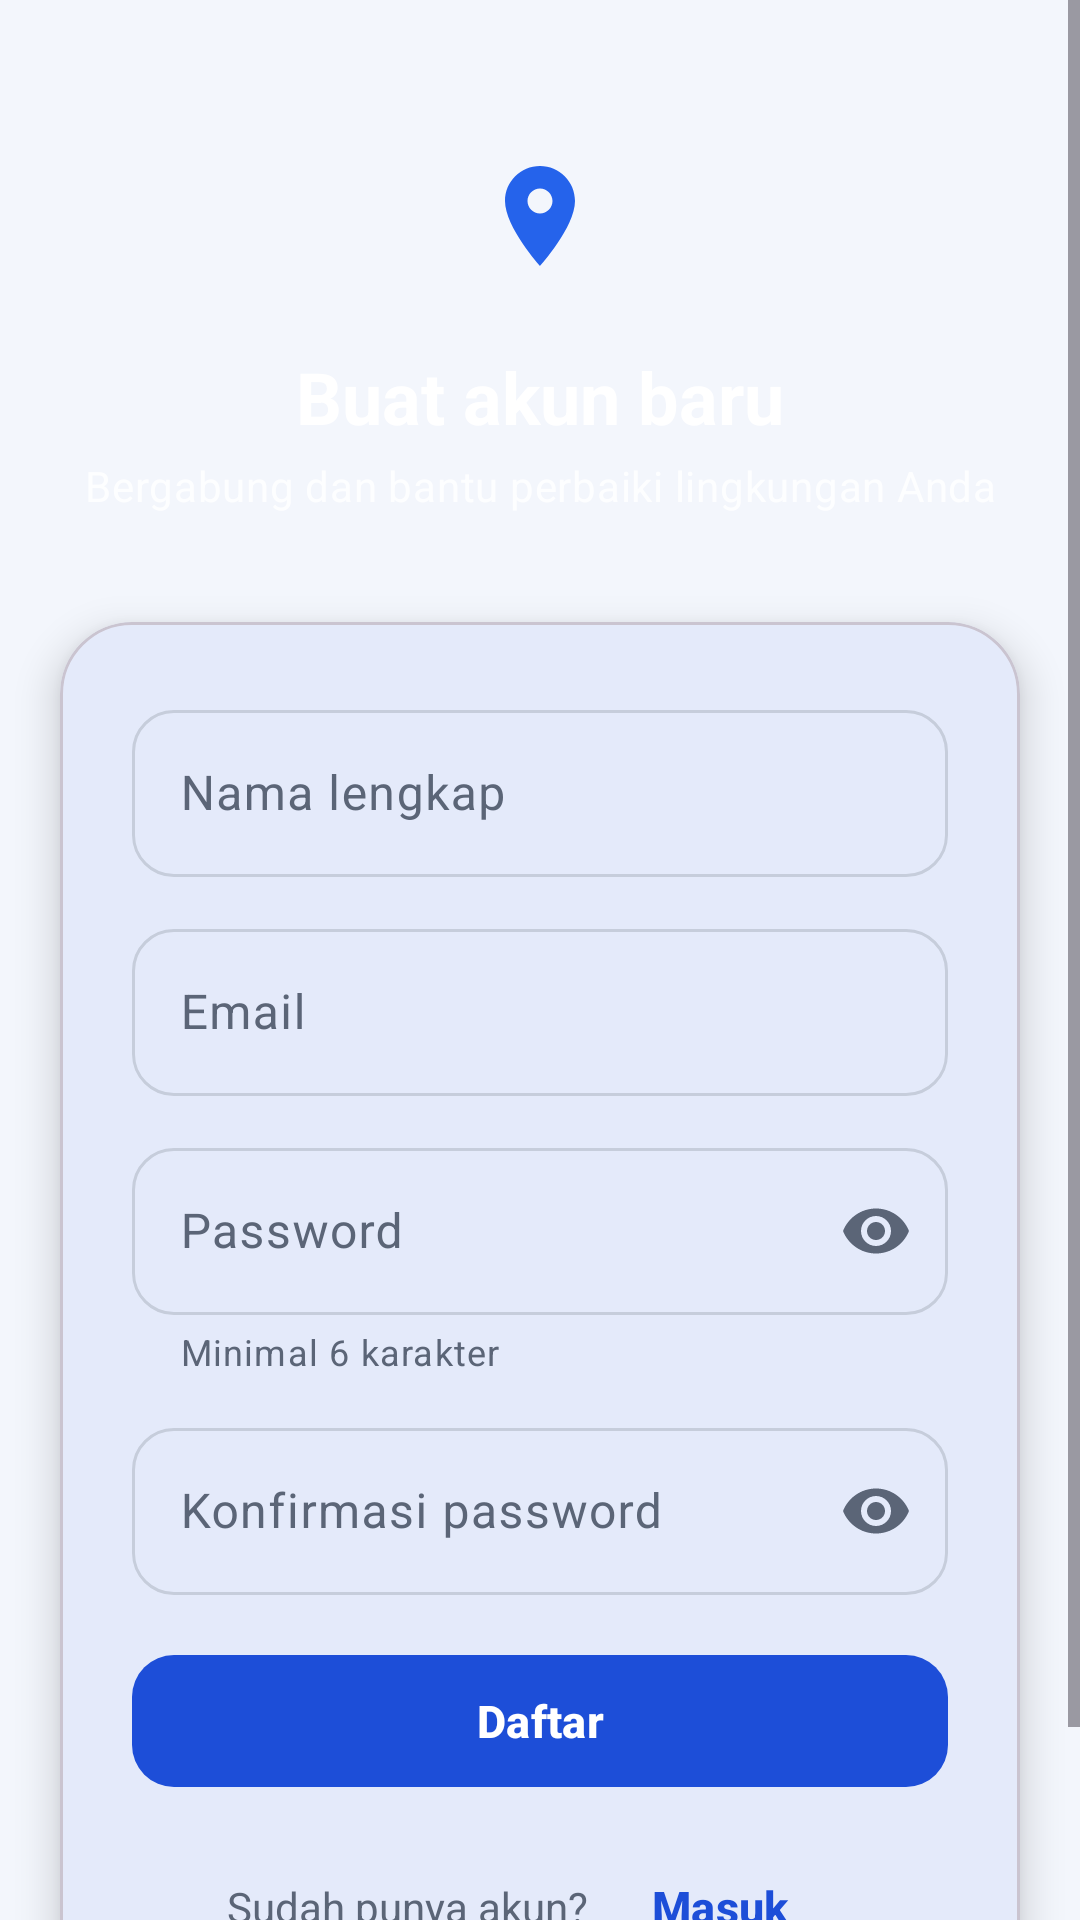

Here is an Android app screen rendered from its layout file. Give the layout XML and the strings, colors and styles it references.
<!-- AndroidManifest.xml: application theme Theme.LaporWarga -->
<!-- res/layout/fragment_register.xml -->
<?xml version="1.0" encoding="utf-8"?>
<ScrollView xmlns:android="http://schemas.android.com/apk/res/android"
    xmlns:app="http://schemas.android.com/apk/res-auto"
    android:layout_width="match_parent"
    android:layout_height="match_parent"
    android:id="@+id/root_wallpaper"
    android:fillViewport="true">

    <LinearLayout
        android:layout_width="match_parent"
        android:layout_height="wrap_content"
        android:orientation="vertical">

        <FrameLayout
            android:layout_width="match_parent"
            android:layout_height="wrap_content">

        <LinearLayout
            android:layout_width="match_parent"
            android:layout_height="wrap_content"
            android:gravity="center_horizontal"
            android:orientation="vertical"
            android:paddingStart="24dp"
            android:paddingTop="40dp"
            android:paddingEnd="24dp"
            android:paddingBottom="36dp">

            <FrameLayout
                android:layout_width="64dp"
                android:layout_height="64dp"
                android:background="@drawable/bg_circle_white">

                <ImageView
                    android:layout_width="40dp"
                    android:layout_height="40dp"
                    android:layout_gravity="center"
                    android:contentDescription="@string/app_name"
                    android:src="@drawable/ic_logo" />
            </FrameLayout>

            <TextView
                android:layout_width="wrap_content"
                android:layout_height="wrap_content"
                android:layout_marginTop="12dp"
                android:text="@string/register_title"
                android:textAppearance="?attr/textAppearanceHeadlineSmall"
                android:textColor="@color/white"
                android:textStyle="bold" />

            <TextView
                android:layout_width="wrap_content"
                android:layout_height="wrap_content"
                android:layout_marginTop="4dp"
                android:alpha="0.85"
                android:gravity="center"
                android:text="@string/register_subtitle"
                android:textAppearance="?attr/textAppearanceBodyMedium"
                android:textColor="@color/white" />
        </LinearLayout>

            <ImageButton
                android:id="@+id/btn_back"
                android:layout_width="48dp"
                android:layout_height="48dp"
                android:layout_gravity="top|start"
                android:layout_margin="8dp"
                android:background="?attr/selectableItemBackgroundBorderless"
                android:contentDescription="@string/back"
                android:src="@drawable/ic_arrow_back"
                app:tint="@color/white" />
        </FrameLayout>

        <com.google.android.material.card.MaterialCardView
            android:layout_width="match_parent"
            android:layout_height="wrap_content"
            android:layout_marginStart="20dp"
            android:layout_marginEnd="20dp"
            android:layout_marginBottom="28dp"
            app:cardBackgroundColor="?attr/colorSurface"
            app:cardCornerRadius="24dp"
            app:cardElevation="8dp">

        <LinearLayout
            android:layout_width="match_parent"
            android:layout_height="wrap_content"
            android:orientation="vertical"
            android:padding="24dp">

            <com.google.android.material.textfield.TextInputLayout
                android:id="@+id/til_name"
                android:layout_width="match_parent"
                android:layout_height="wrap_content"
                android:hint="@string/hint_name">

                <com.google.android.material.textfield.TextInputEditText
                    android:id="@+id/et_name"
                    android:layout_width="match_parent"
                    android:layout_height="wrap_content"
                    android:imeOptions="actionNext"
                    android:inputType="textPersonName|textCapWords"
                    android:maxLines="1" />
            </com.google.android.material.textfield.TextInputLayout>

            <com.google.android.material.textfield.TextInputLayout
                android:id="@+id/til_email"
                android:layout_width="match_parent"
                android:layout_height="wrap_content"
                android:layout_marginTop="12dp"
                android:hint="@string/hint_email">

                <com.google.android.material.textfield.TextInputEditText
                    android:id="@+id/et_email"
                    android:layout_width="match_parent"
                    android:layout_height="wrap_content"
                    android:imeOptions="actionNext"
                    android:inputType="textEmailAddress"
                    android:maxLines="1" />
            </com.google.android.material.textfield.TextInputLayout>

            <com.google.android.material.textfield.TextInputLayout
                android:id="@+id/til_password"
                android:layout_width="match_parent"
                android:layout_height="wrap_content"
                android:layout_marginTop="12dp"
                android:hint="@string/hint_password"
                app:endIconMode="password_toggle"
                app:helperText="@string/helper_password"
                app:helperTextEnabled="true">

                <com.google.android.material.textfield.TextInputEditText
                    android:id="@+id/et_password"
                    android:layout_width="match_parent"
                    android:layout_height="wrap_content"
                    android:imeOptions="actionNext"
                    android:inputType="textPassword"
                    android:maxLines="1" />
            </com.google.android.material.textfield.TextInputLayout>

            <com.google.android.material.textfield.TextInputLayout
                android:id="@+id/til_confirm"
                android:layout_width="match_parent"
                android:layout_height="wrap_content"
                android:layout_marginTop="12dp"
                android:hint="@string/hint_confirm_password"
                app:endIconMode="password_toggle">

                <com.google.android.material.textfield.TextInputEditText
                    android:id="@+id/et_confirm"
                    android:layout_width="match_parent"
                    android:layout_height="wrap_content"
                    android:imeOptions="actionDone"
                    android:inputType="textPassword"
                    android:maxLines="1" />
            </com.google.android.material.textfield.TextInputLayout>

            <com.google.android.material.progressindicator.LinearProgressIndicator
                android:id="@+id/progress"
                android:layout_width="match_parent"
                android:layout_height="wrap_content"
                android:layout_marginTop="16dp"
                android:indeterminate="true"
                android:visibility="gone" />

            <com.google.android.material.button.MaterialButton
                android:id="@+id/btn_register"
                android:layout_width="match_parent"
                android:layout_height="wrap_content"
                android:layout_marginTop="16dp"
                android:text="@string/register_button" />

            <LinearLayout
                android:layout_width="match_parent"
                android:layout_height="wrap_content"
                android:layout_marginTop="12dp"
                android:gravity="center"
                android:orientation="horizontal">

                <TextView
                    android:layout_width="wrap_content"
                    android:layout_height="wrap_content"
                    android:text="@string/have_account"
                    android:textColor="?attr/colorOnSurfaceVariant" />

                <com.google.android.material.button.MaterialButton
                    android:id="@+id/btn_go_login"
                    style="@style/Widget.Material3.Button.TextButton"
                    android:layout_width="wrap_content"
                    android:layout_height="wrap_content"
                    android:text="@string/login_link" />
            </LinearLayout>
        </LinearLayout>
        </com.google.android.material.card.MaterialCardView>
    </LinearLayout>
</ScrollView>
<!-- resources referenced by this layout -->
<resources>
  <color name="white">#FFFFFF</color>
  <!-- drawable ic_logo (drawable) -->
  <?xml version="1.0" encoding="utf-8"?>
  <vector xmlns:android="http://schemas.android.com/apk/res/android"
      android:width="64dp"
      android:height="64dp"
      android:viewportWidth="24"
      android:viewportHeight="24">
      <path
          android:fillColor="@color/brand"
          android:pathData="M12,2C8.13,2 5,5.13 5,9c0,5.25 7,13 7,13s7,-7.75 7,-13c0,-3.87 -3.13,-7 -7,-7zM12,11.5c-1.38,0 -2.5,-1.12 -2.5,-2.5s1.12,-2.5 2.5,-2.5 2.5,1.12 2.5,2.5 -1.12,2.5 -2.5,2.5z" />
  </vector>
  <string name="app_name">Lapor Warga</string>
  <string name="back">Kembali</string>
  <string name="have_account">Sudah punya akun?</string>
  <string name="helper_password">Minimal 6 karakter</string>
  <string name="hint_confirm_password">Konfirmasi password</string>
  <string name="hint_email">Email</string>
  <string name="hint_name">Nama lengkap</string>
  <string name="hint_password">Password</string>
  <string name="login_link">Masuk</string>
  <string name="register_button">Daftar</string>
  <string name="register_subtitle">Bergabung dan bantu perbaiki lingkungan Anda</string>
  <string name="register_title">Buat akun baru</string>
  <color name="brand">#2563EB</color>
  <color name="md_primary">#1D4ED8</color>
  <color name="md_on_primary">#FFFFFF</color>
  <color name="md_primary_container">#DBEAFE</color>
  <color name="md_on_primary_container">#1E3A8A</color>
  <color name="md_secondary">#0891B2</color>
  <color name="md_on_secondary">#FFFFFF</color>
  <color name="md_surface">#FFFFFF</color>
  <color name="md_on_surface">#0F172A</color>
  <color name="md_surface_variant">#E8EDF7</color>
  <color name="md_on_surface_variant">#5B6577</color>
  <color name="md_outline">#C6CDDB</color>
  <color name="md_error">#DC2626</color>
  <color name="md_on_error">#FFFFFF</color>
  <color name="md_error_container">#FEE2E2</color>
  <color name="md_on_error_container">#7F1D1D</color>
  <color name="md_background">#F3F6FC</color>
  <style name="Widget.LaporWarga.Button" parent="Widget.Material3.Button">
          <item name="android:minHeight">52dp</item>
          <item name="cornerRadius">14dp</item>
          <item name="android:textAllCaps">false</item>
          <item name="android:textSize">15sp</item>
          <item name="android:textStyle">bold</item>
      </style>
  <style name="Widget.LaporWarga.TextInput" parent="Widget.Material3.TextInputLayout.OutlinedBox">
          <item name="boxCornerRadiusTopStart">14dp</item>
          <item name="boxCornerRadiusTopEnd">14dp</item>
          <item name="boxCornerRadiusBottomStart">14dp</item>
          <item name="boxCornerRadiusBottomEnd">14dp</item>
      </style>
</resources>
